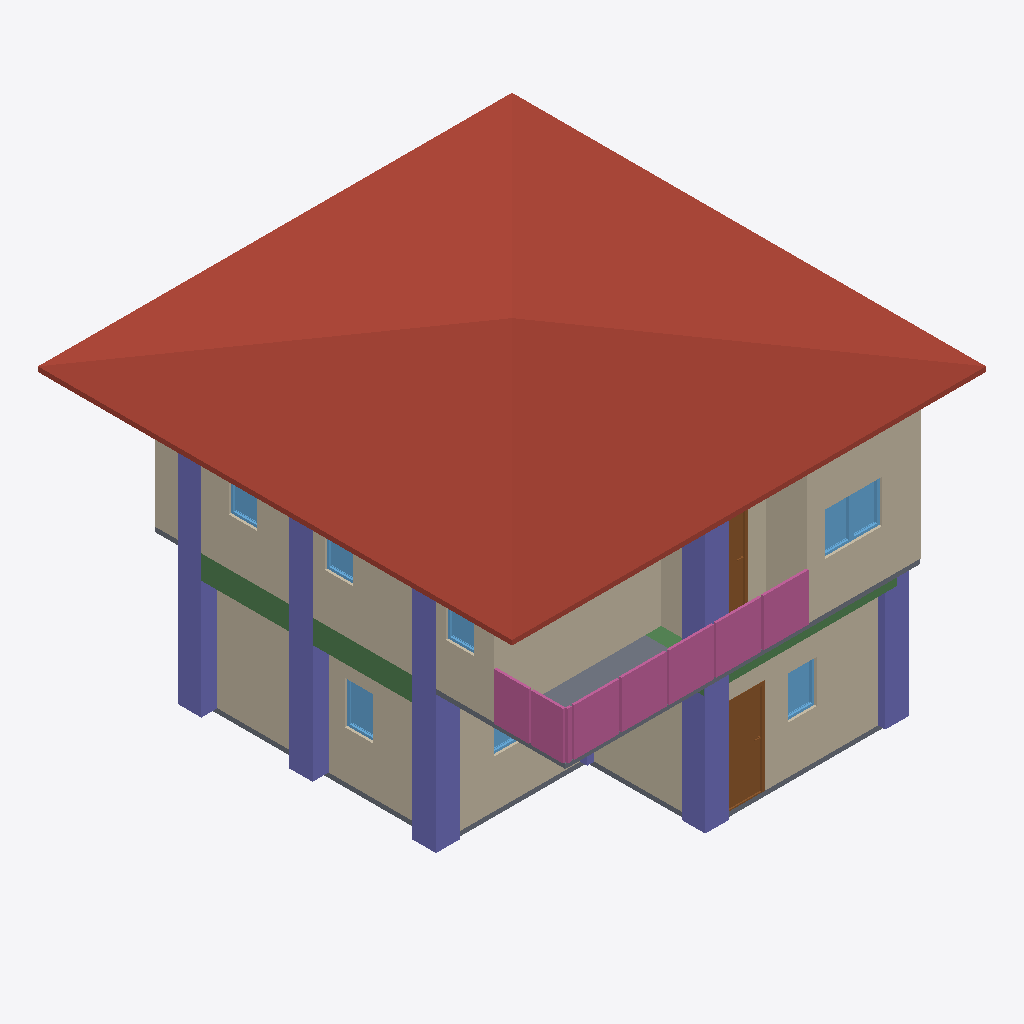
Isometric view of an IFC building model (IFC-SPF (STEP), schema IFC4, length unit metre), seen from the south-west, elements coloured by IFC class: 10 walls (beige), 10 columns (violet), 8 windows (light blue), 4 railings (pink), 3 beams (green), 2 slabs (grey), 2 doors (brown), 1 roof (red-brown).
Extent 10.0 m × 10.0 m × 7.1 m (x, y, z). Storeys (3): GF at 0.00 m; 2F at 3.00 m; Roof at 6.00 m. Elements (110): 27 IfcWall, 24 IfcBeam, 24 IfcColumn, 12 IfcWindow, 8 IfcDoor, 8 IfcRailing, 3 IfcSlab, 2 IfcStairFlight, 1 IfcCovering, 1 IfcRoof.

HEADER;
FILE_DESCRIPTION(('ViewDefinition[DesignTransferView]'),'2;1');
FILE_NAME('s05.ifc','2025-09-08T15:37:39+08:00',(''),(''),'IfcOpenShell 0.8.3-post1','Bonsai 0.8.3-post1','');
FILE_SCHEMA(('IFC4'));
ENDSEC;
DATA;
#1=IFCPROJECT('2do6JKlBn5rAql$SYuBX2p',$,'My Project',$,$,$,$,(#14,#26),#9);
#31=IFCSITE('18FFEFAJXAxgqD7A3oOWQV',$,'My Site',$,$,#54,$,$,$,$,$,$,$,$);
#37=IFCBUILDING('0SpcR7_P13X8$oXn3biEbB',$,'My Building',$,$,#60,$,$,$,$,$,$);
#43=IFCBUILDINGSTOREY('0e1tQeDzXBpRi9A2dMQoml',$,'2F',$,$,#6157,$,$,$,$);
#67=IFCBUILDINGSTOREY('3n7mFoHQXFw8eFMZLPnMm5',$,'GF',$,$,#83,$,$,$,$);
#6131=IFCBUILDINGSTOREY('3o4KTI4Cz3lAeelDrAx4MK',$,'Roof',$,$,#6152,$,$,$,$);
#6288=IFCROOF('15kIUqmsj9muk7JYmuVEIL',$,'Roof',$,$,#6315,#6298,$,$);
#2322=IFCWALL('1aOgaWTkn1kOA6CUcMxBOr',$,'Wall',$,$,#9698,#2328,$,$);
#231=IFCWALL('0nCIJMeOvDhgRYkhEGzYxG',$,'Wall',$,$,#506,#237,$,$);
#2816=IFCWALL('2MKpQMZofA1xQ9d1rXE56B',$,'Wall',$,$,#9683,#2822,$,$);
#91=IFCWALL('0oUq6lmw5FxwaG1eSqlNzO',$,'Wall',$,$,#104,#99,$,$);
#2716=IFCWALL('2gKdIEVIX8FuzJJYKGMsjZ',$,'Wall',$,$,#9528,#2722,$,$);
#8710=IFCCOLUMN('2TwyCOMLTEpPgyTcrIAP6K',$,'Column',$,$,#10068,#8721,$,$);
#8864=IFCCOLUMN('2GoBfY9HT7h8Hhi_X3M1$x',$,'Column',$,$,#8871,#8875,$,$);
#256=IFCWALL('2nU8RgM$H7wOvqjZze$Sdc',$,'Wall',$,$,#538,#262,$,$);
#8886=IFCCOLUMN('2HsSDUU7nCfAUeyERVTK_2',$,'Column',$,$,#10078,#8897,$,$);
#8687=IFCCOLUMN('2XDpA2q9P8xABFGN4NRpa9',$,'Column',$,$,#10063,#8699,$,$);
#6785=IFCRAILING('0McSVKDlDDmOIUSctaGjg5',$,'Railing',$,$,#9643,#6794,$,$);
#6854=IFCRAILING('2gJkgE4BPBVu$Vd_vNLI6S',$,'Railing',$,$,#9648,#6862,$,$);
#281=IFCWALL('1n8WXNIln23fxjDXMV1gax',$,'Wall',$,$,#570,#287,$,$);
#11296=IFCBEAM('0aVmUfzaj1IQOzAGv8Mv4e',$,'Beam',$,$,#11303,#11307,$,$);
#6555=IFCSLAB('2xTbuNfaP8ZhUcadkuQFA6',$,'Slab',$,$,#9628,#6569,$,$);
#9883=IFCCOLUMN('06wIi$XQj2xgNSvpkTG41w',$,'Column',$,$,#9890,#9894,$,$);
#8776=IFCCOLUMN('30aTDGt5HE3hrFeTkpcUlv',$,'Column',$,$,#8783,#8787,$,$);
#8286=IFCRAILING('3FjB8EE_j9L8rcf3qk5zjO',$,'Railing',$,'FRAMELESS_PANEL',#9658,#8295,$,.USERDEFINED.);
#1341=IFCDOOR('3we72zdIb3u8TkMCsrAYiH',$,'Door',$,$,#1389,#1349,$,2.0,0.899999976158142,$,$,$);
#2791=IFCWALL('2gLIMjD_H5evoQUGOMh9Ek',$,'Wall',$,$,#9543,#2797,$,$);
#7117=IFCRAILING('0aYKSUxU9DyQSgJ0pluhW1',$,'Railing',$,'FRAMELESS_PANEL',#9653,#7126,$,.USERDEFINED.);
#1040=IFCSLAB('33P6g$BR13xu7CHU0dYTrV',$,'Slab',$,$,#1048,#1055,$,$);
#9839=IFCCOLUMN('2TV$cF1pD3EBwx$BeshRTm',$,'Column',$,$,#10108,#9850,$,$);
#9817=IFCCOLUMN('3wr8CVdEr6FxABAcqUOKLk',$,'Column',$,$,#10103,#9828,$,$);
#9795=IFCCOLUMN('3KLjMK97nEOBpDzK8BChHs',$,'Column',$,$,#10098,#9806,$,$);
#5542=IFCDOOR('1pFZmA$FD6BwzlF6scsJVn',$,'Door',$,$,#9663,#5551,$,2.0,0.899999976158142,$,$,$);
#2766=IFCWALL('3_bCx_Zvf7_hNKCGW376Ch',$,'Wall',$,$,#9593,#2772,$,$);
#2741=IFCWALL('0OYpegwHf86PkWT9VJNrdj',$,'Wall',$,$,#9538,#2747,$,$);
#11230=IFCBEAM('02zrhFWiP2D9JXHdMkDEvS',$,'Beam',$,$,#11406,#11241,$,$);
#6381=IFCWINDOW('0yi0xyuAf02xo7zKUNNbsf',$,'Window',$,$,#9693,#6389,$,0.899999976158142,0.600000023841858,$,$,$);
#1702=IFCWINDOW('1apEl5e859lgp$4jihky82',$,'Window',$,$,#1767,#1712,$,0.899999976158142,0.600000023841858,$,$,$);
#6316=IFCWINDOW('1QMlGIU3jF4u6k_Wr7PzCQ',$,'Window',$,$,#9688,#6325,$,0.899999976158142,0.600000023841858,$,$,$);
#1937=IFCWINDOW('3nyibxFxf76920IcLDZp3t',$,'Window',$,$,#2002,#1947,$,0.899999976158142,0.600000023841858,$,$,$);
#4390=IFCWINDOW('3djl5zFNvFHQWN8zX7NXNA',$,'Window',$,$,#9713,#4399,$,0.899999976158142,0.600000023841858,$,$,$);
#4042=IFCWINDOW('1XrdVfPi1AAQxJlRONjuE$',$,'Window',$,$,#9703,#4051,$,0.899999976158142,0.600000023841858,$,$,$);
#4216=IFCWINDOW('3Hzk3r1e15ewhmx$_HWLod',$,'Window',$,$,#9708,#4225,$,0.899999976158142,0.600000023841858,$,$,$);
#11252=IFCBEAM('3UJO$rESP3DuMiJCyz7r7Z',$,'Beam',$,$,#11446,#11263,$,$);
#1768=IFCWINDOW('1cT8tc_jX3nO1PuAUmQ4TL',$,'Window',$,$,#1819,#1778,$,$,$,$,$,$);
#8842=IFCCOLUMN('22HwtP$nL6le7p_nw8qxAT',$,'Column',$,$,#8849,#8853,$,$);
ENDSEC;